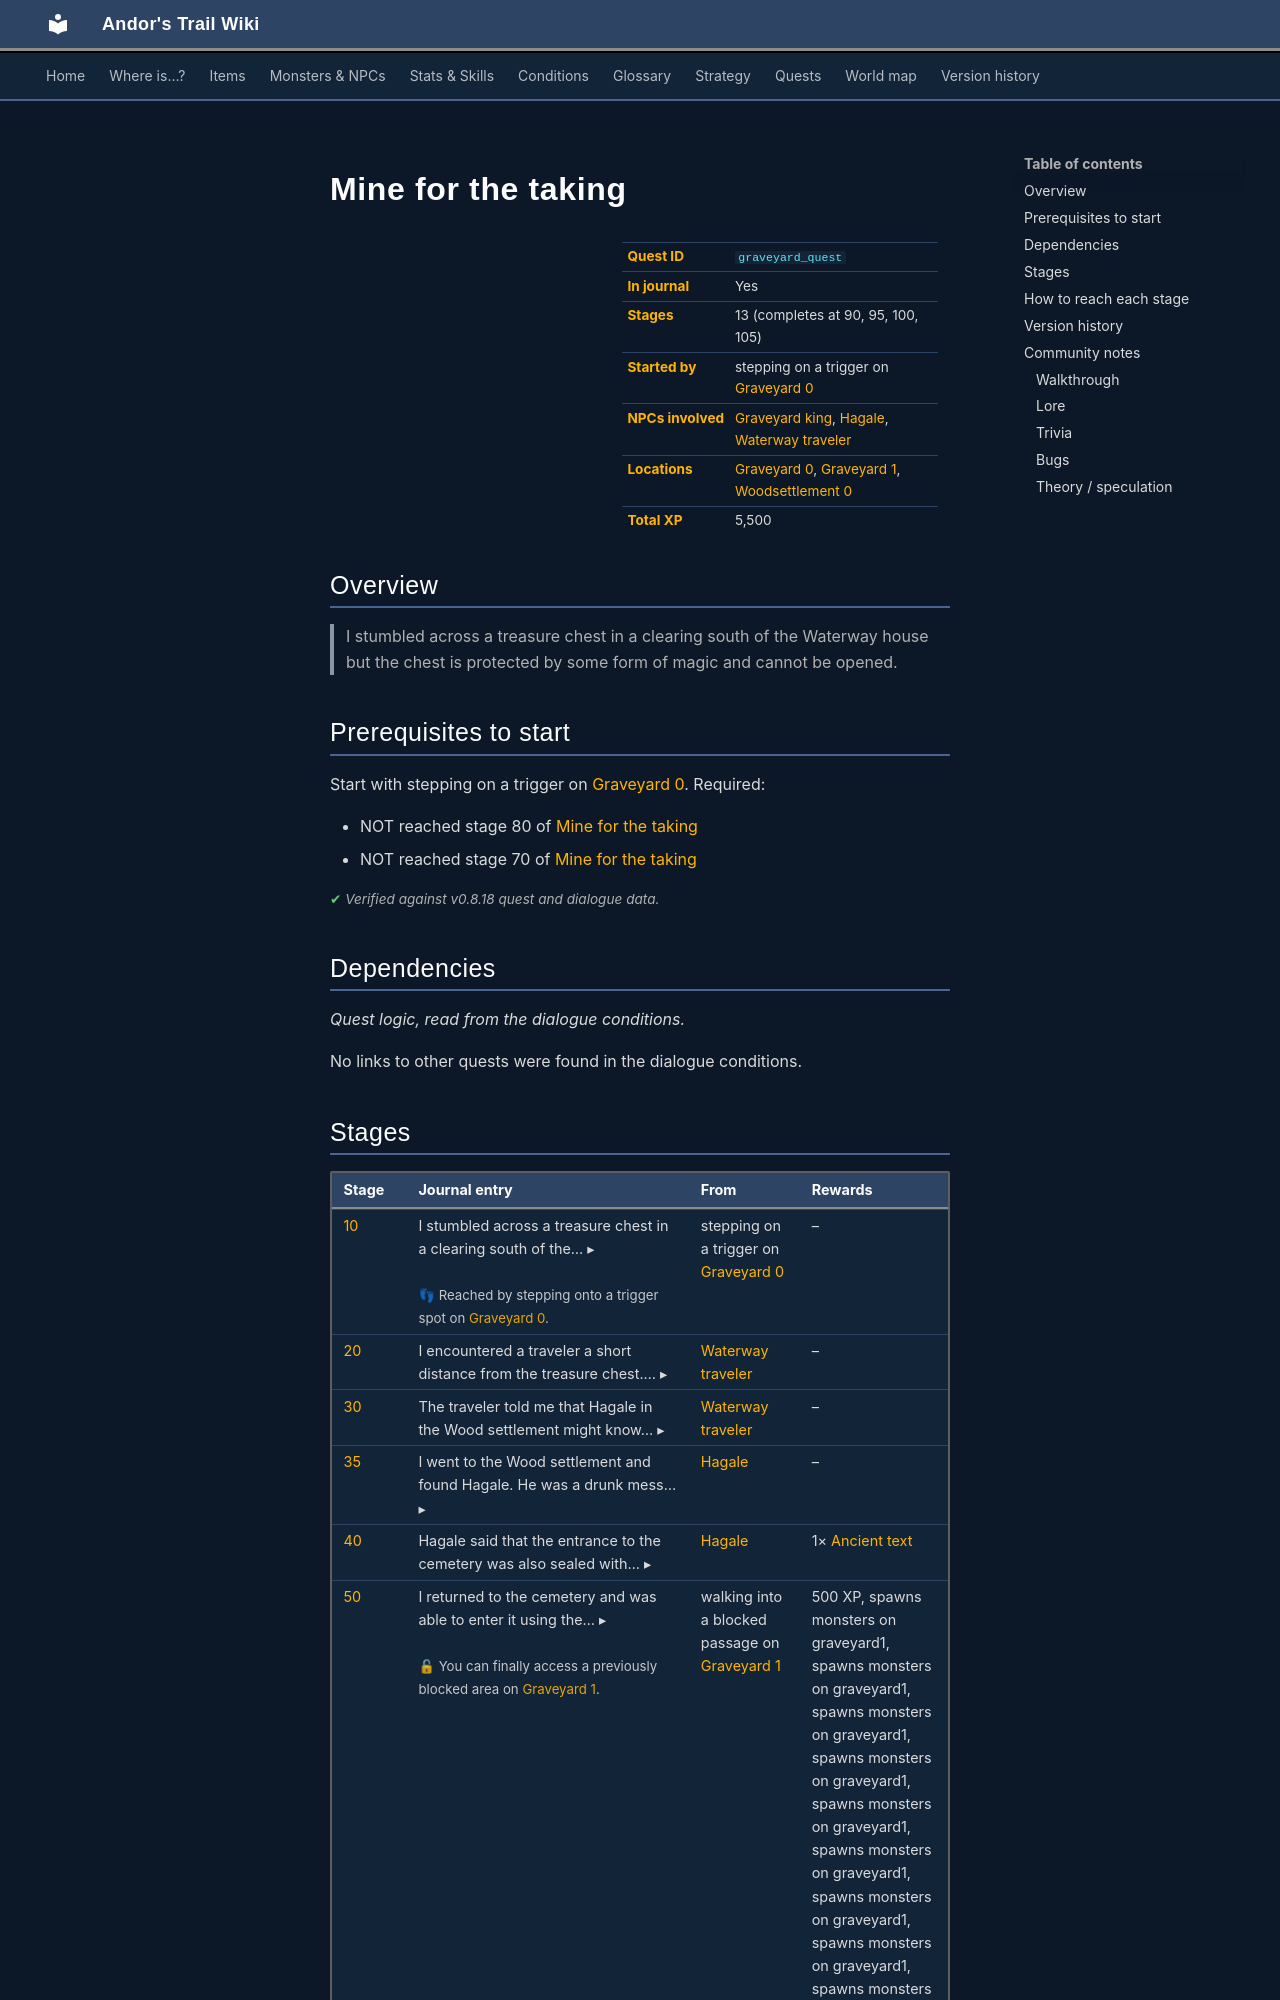

repository: asdfghjkl628/Andor-s-Trail-Wikiiii · page: quests/graveyard_quest/index.html · generator: mkdocs

---
description: "Mine for the taking is a quest in Andor's Trail, started by stepping on a trigger on graveyard0. 13 stages, 5,500 XP in total. I stumbled across a treasure chest in a clearing south of the Waterway house but the chest is protected by some form of magic and cannot be opened."
---

# Mine for the taking

<div class="infobox" markdown>

| | |
|---|---|
| **Quest ID** | `graveyard_quest` |
| **In journal** | Yes |
| **Stages** | 13 (completes at 90, 95, 100, 105) |
| **Started by** | stepping on a trigger on [Graveyard 0](../maps/graveyard0.md) |
| **NPCs involved** | [Graveyard king](../monsters/graveyardking.md), [Hagale](../monsters/algore.md), [Waterway traveler](../monsters/graveyard_traveler.md) |
| **Locations** | [Graveyard 0](../maps/graveyard0.md), [Graveyard 1](../maps/graveyard1.md), [Woodsettlement 0](../maps/woodsettlement0.md) |
| **Total XP** | 5,500 |

</div>

## Overview

> I stumbled across a treasure chest in a clearing south of the Waterway house but the chest is protected by some form of magic and cannot be opened.

## Prerequisites to start

Start with stepping on a trigger on [Graveyard 0](../maps/graveyard0.md). Required:

- NOT reached stage 80 of [Mine for the taking](../quests/graveyard_quest.md#stage-80)
- NOT reached stage 70 of [Mine for the taking](../quests/graveyard_quest.md#stage-70)


<p class="verified">Verified against v0.8.18 quest and dialogue data.</p>

## Dependencies

*Quest logic, read from the dialogue conditions.*

No links to other quests were found in the dialogue conditions.
